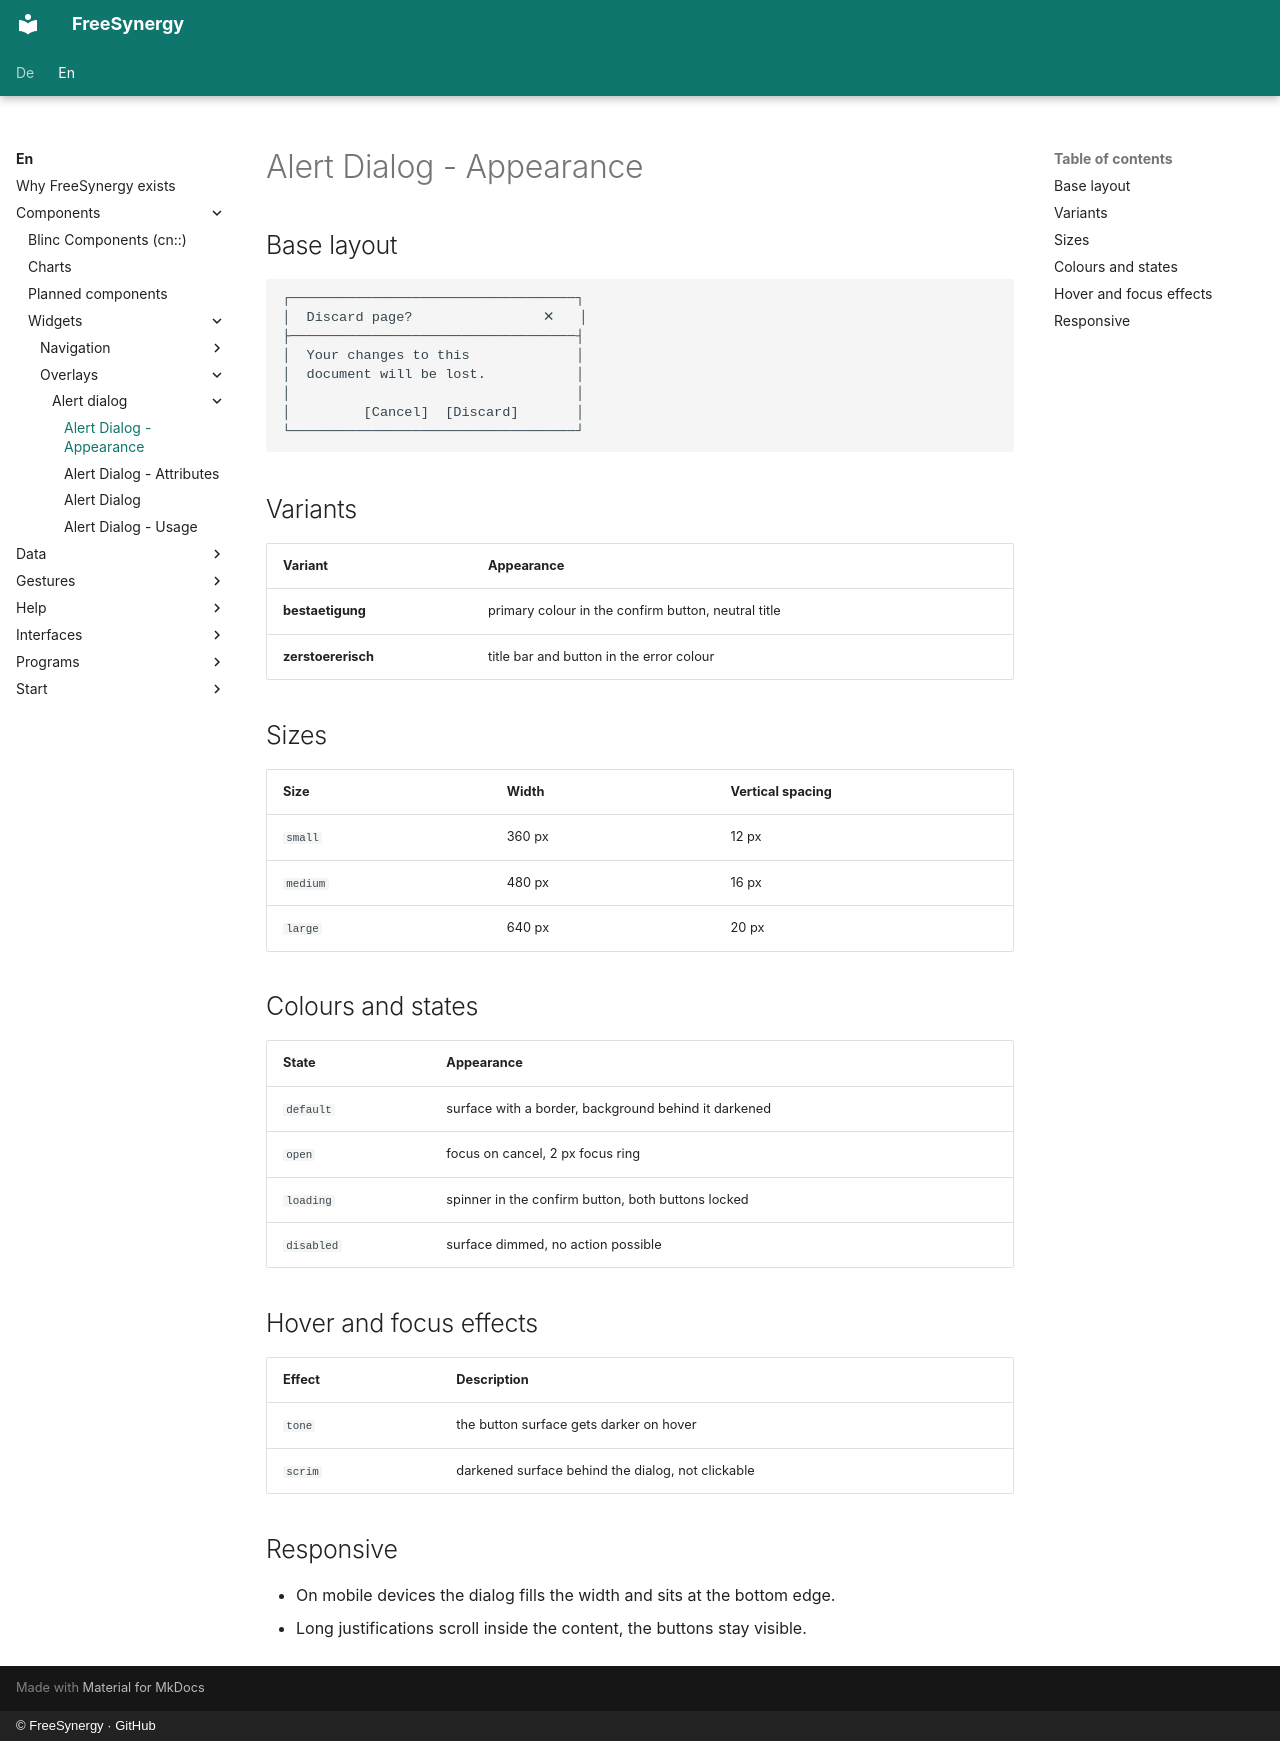

repository: FreeSynergy/fs-documentation · page: en/components/widgets/overlays/alert-dialog/appearance/index.html · generator: mkdocs · copyright: © FreeSynergy · GitHub

# Alert Dialog - Appearance

## Base layout

```
┌───────────────────────────────────┐
│  Discard page?                ✕   │
├───────────────────────────────────┤
│  Your changes to this             │
│  document will be lost.           │
│                                   │
│         [Cancel]  [Discard]       │
└───────────────────────────────────┘
```

## Variants

| Variant | Appearance |
|---------|------------|
| **bestaetigung** | primary colour in the confirm button, neutral title |
| **zerstoererisch** | title bar and button in the error colour |

## Sizes

| Size | Width | Vertical spacing |
|------|-------|------------------|
| `small` | 360 px | 12 px |
| `medium` | 480 px | 16 px |
| `large` | 640 px | 20 px |

## Colours and states

| State | Appearance |
|-------|------------|
| `default` | surface with a border, background behind it darkened |
| `open` | focus on cancel, 2 px focus ring |
| `loading` | spinner in the confirm button, both buttons locked |
| `disabled` | surface dimmed, no action possible |

## Hover and focus effects

| Effect | Description |
|--------|-------------|
| `tone` | the button surface gets darker on hover |
| `scrim` | darkened surface behind the dialog, not clickable |

## Responsive

- On mobile devices the dialog fills the width and sits at the bottom edge.
- Long justifications scroll inside the content, the buttons stay visible.
